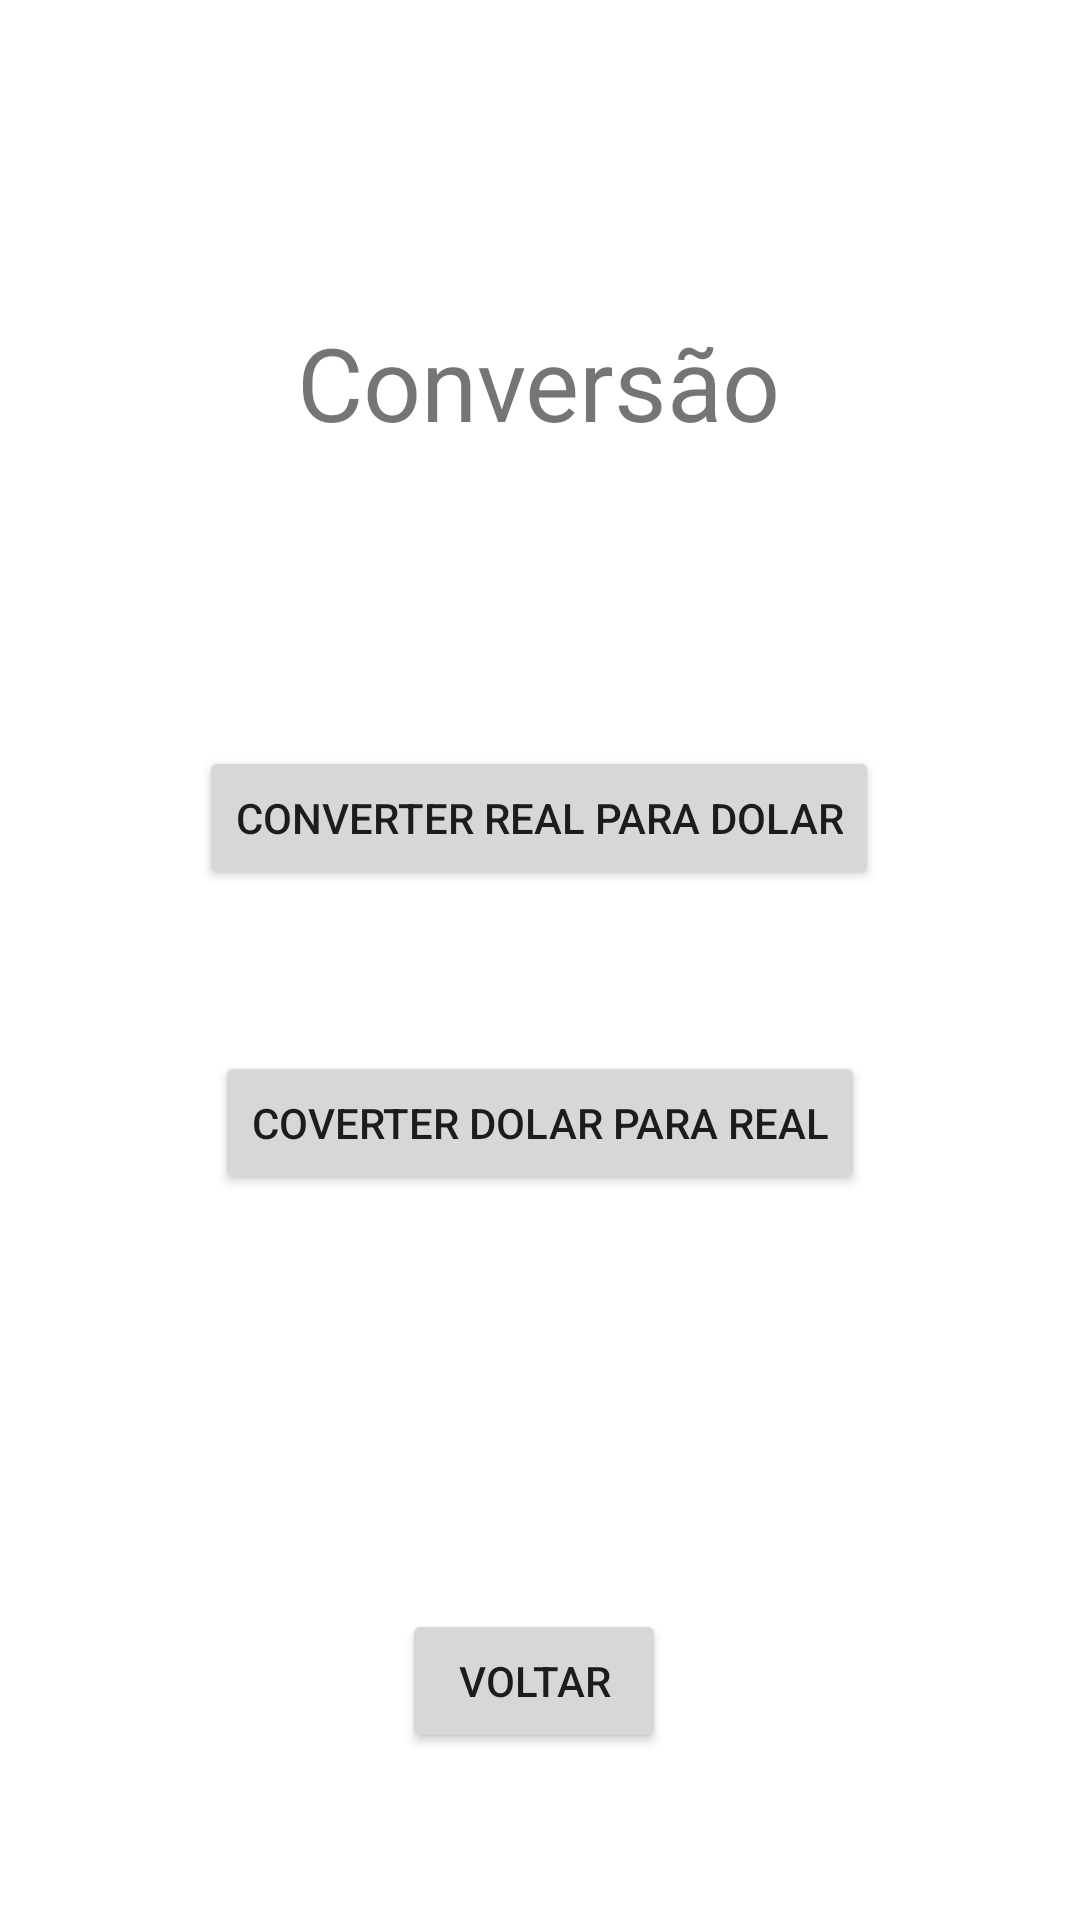

Produce the Android XML layout that renders to this screen, including the resource entries it uses.
<!-- AndroidManifest.xml: application theme Theme.BTN -->
<!-- res/layout/activity_tela_b3.xml -->
<?xml version="1.0" encoding="utf-8"?>
<androidx.constraintlayout.widget.ConstraintLayout xmlns:android="http://schemas.android.com/apk/res/android"
    xmlns:app="http://schemas.android.com/apk/res-auto"
    xmlns:tools="http://schemas.android.com/tools"
    android:layout_width="match_parent"
    android:layout_height="match_parent"
    tools:context=".Conversao_B3">

    <Button
        android:id="@+id/btnV3"
        android:layout_width="wrap_content"
        android:layout_height="wrap_content"
        android:text="Voltar"
        app:layout_constraintBottom_toBottomOf="parent"
        app:layout_constraintEnd_toEndOf="parent"
        app:layout_constraintHorizontal_bias="0.493"
        app:layout_constraintStart_toStartOf="parent"
        app:layout_constraintTop_toTopOf="parent"
        app:layout_constraintVertical_bias="0.906" />

    <TextView
        android:id="@+id/textView6"
        android:layout_width="wrap_content"
        android:layout_height="wrap_content"
        android:text="Conversão"
        android:textSize="34sp"
        app:layout_constraintBottom_toBottomOf="parent"
        app:layout_constraintEnd_toEndOf="parent"
        app:layout_constraintHorizontal_bias="0.498"
        app:layout_constraintStart_toStartOf="parent"
        app:layout_constraintTop_toTopOf="parent"
        app:layout_constraintVertical_bias="0.176" />

    <Button
        android:id="@+id/btnReal"
        android:layout_width="wrap_content"
        android:layout_height="wrap_content"
        android:text="Converter real para dolar"
        app:layout_constraintBottom_toBottomOf="parent"
        app:layout_constraintEnd_toEndOf="parent"
        app:layout_constraintHorizontal_bias="0.498"
        app:layout_constraintStart_toStartOf="parent"
        app:layout_constraintTop_toTopOf="parent"
        app:layout_constraintVertical_bias="0.42" />

    <Button
        android:id="@+id/btnDolar"
        android:layout_width="wrap_content"
        android:layout_height="wrap_content"
        android:text="Coverter dolar para real"
        app:layout_constraintBottom_toBottomOf="parent"
        app:layout_constraintEnd_toEndOf="parent"
        app:layout_constraintStart_toStartOf="parent"
        app:layout_constraintTop_toTopOf="parent"
        app:layout_constraintVertical_bias="0.592" />

</androidx.constraintlayout.widget.ConstraintLayout>
<!-- resources referenced by this layout -->
<resources>
  <style name="Theme.BTN" parent="Theme.MaterialComponents.DayNight.DarkActionBar">
          
          <item name="colorPrimary">@color/purple_500</item>
          <item name="colorPrimaryVariant">@color/purple_700</item>
          <item name="colorOnPrimary">@color/white</item>
          
          <item name="colorSecondary">@color/teal_200</item>
          <item name="colorSecondaryVariant">@color/teal_700</item>
          <item name="colorOnSecondary">@color/black</item>
          
          <item name="android:statusBarColor">?attr/colorPrimaryVariant</item>
          
      </style>
  <!-- not gathered from this repository: default colours our renderer supplied (Android Studio template values) -->
  <color name="purple_500">#FF6200EE</color>
  <color name="purple_700">#FF3700B3</color>
  <color name="teal_200">#FF03DAC5</color>
  <color name="teal_700">#FF018786</color>
  <color name="black">#FF000000</color>
  <color name="white">#FFFFFFFF</color>
</resources>
